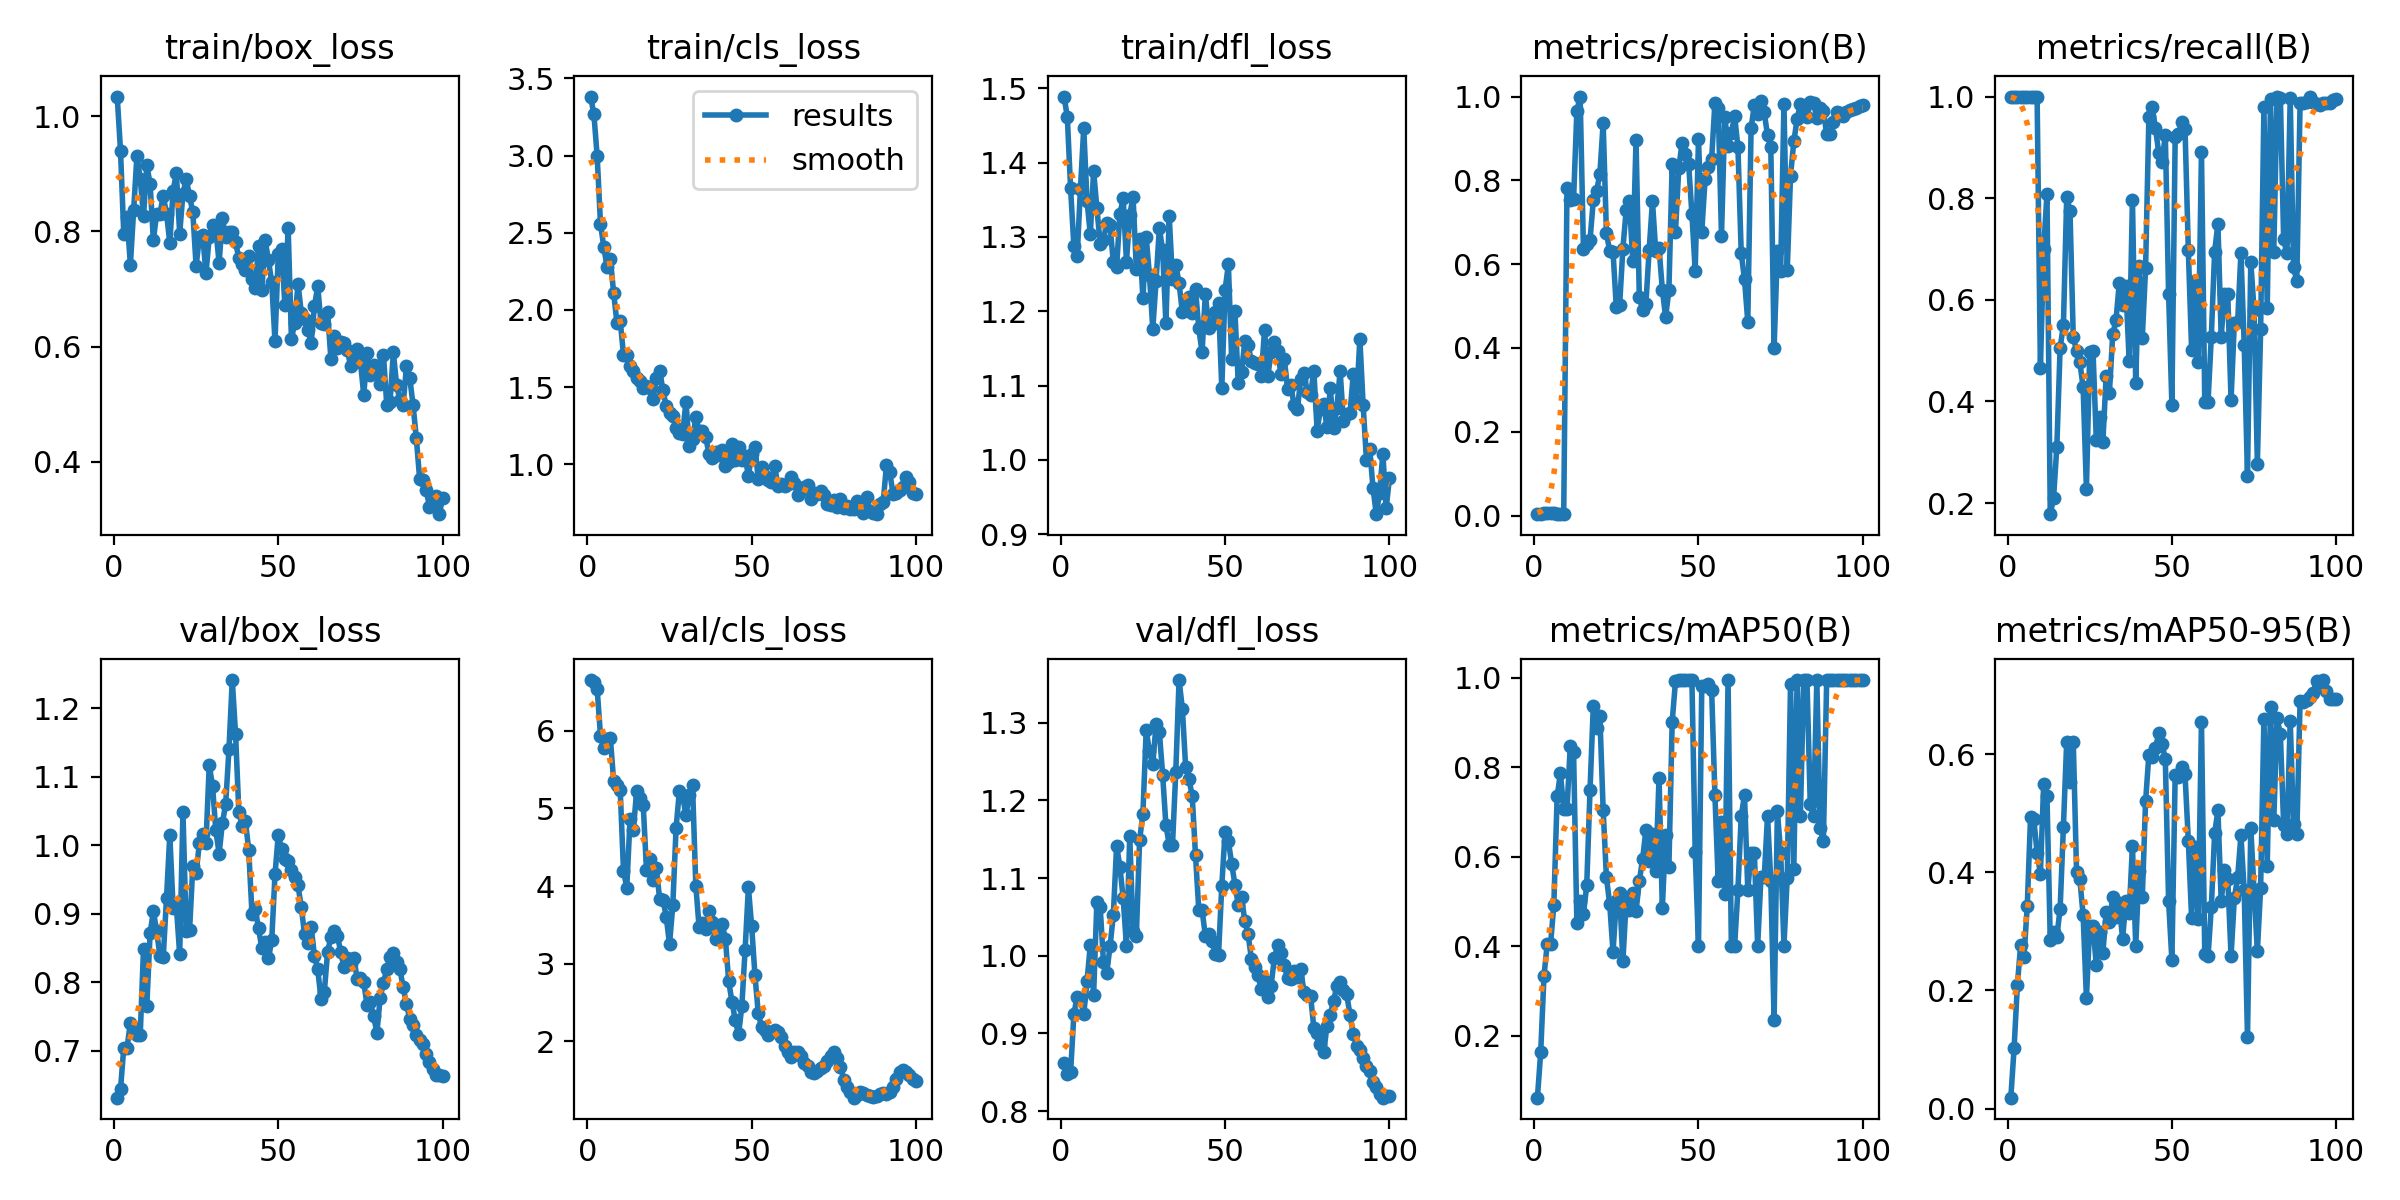

Source data for this figure (header and first rows):
epoch, train/box_loss, train/cls_loss, train/dfl_loss, metrics/precision(B), metrics/recall(B), metrics/mAP50(B), metrics/mAP50-95(B), val/box_loss, val/cls_loss, val/dfl_loss, lr/pg0, lr/pg1, lr/pg2
1, 1.034, 3.383, 1.489, 0.00325, 1, 0.06213, 0.01846, 0.6319, 6.65, 0.8625, 3.75e-05, 3.75e-05, 3.75e-05
2, 0.9404, 3.267, 1.462, 0.00352, 1, 0.1634, 0.1024, 0.644, 6.63, 0.8476, 8.6634e-05, 8.6634e-05, 8.6634e-05
3, 0.795, 2.995, 1.365, 0.00516, 1, 0.3346, 0.2096, 0.705, 6.53, 0.8498, 0.0001348, 0.0001348, 0.0001348
4, 0.8256, 2.559, 1.288, 0.00693, 1, 0.4061, 0.2776, 0.705, 5.936, 0.9249, 0.0001819, 0.0001819, 0.0001819
5, 0.742, 2.409, 1.274, 0.00656, 1, 0.4048, 0.2571, 0.7411, 5.77, 0.9474, 0.0002281, 0.0002281, 0.0002281
6, 0.837, 2.28, 1.365, 0.00516, 1, 0.4936, 0.3425, 0.7329, 5.893, 0.9431, 0.0002733, 0.0002733, 0.0002733
7, 0.9316, 2.331, 1.446, 0.00389, 1, 0.7352, 0.4937, 0.7236, 5.908, 0.9247, 0.0003174, 0.0003174, 0.0003174
8, 0.8912, 2.112, 1.348, 0.00355, 1, 0.7865, 0.4899, 0.7234, 5.352, 0.9669, 0.0003607, 0.0003607, 0.0003607
9, 0.8264, 1.917, 1.304, 0.00336, 1, 0.7078, 0.4332, 0.8492, 5.298, 1.014, 0.0004029, 0.0004029, 0.0004029
10, 0.915, 1.93, 1.389, 0.7819, 0.466, 0.7074, 0.3977, 0.7656, 5.239, 0.9489, 0.0004441, 0.0004441, 0.0004441
11, 0.8827, 1.71, 1.339, 0.7522, 0.7, 0.8485, 0.5502, 0.8714, 4.199, 1.07, 0.0004843, 0.0004843, 0.0004843
12, 0.7851, 1.709, 1.291, 0.7545, 0.8087, 0.8348, 0.5286, 0.9038, 3.977, 1.063, 0.0005235, 0.0005235, 0.0005235
13, 0.8311, 1.635, 1.296, 0.9661, 0.1782, 0.4531, 0.2856, 0.8747, 4.865, 0.9917, 0.0005618, 0.0005618, 0.0005618
14, 0.8309, 1.607, 1.319, 1, 0.2096, 0.5016, 0.2997, 0.8381, 4.719, 0.9783, 0.000599, 0.000599, 0.000599
15, 0.8618, 1.562, 1.315, 0.6365, 0.3107, 0.4724, 0.2908, 0.8369, 5.222, 1.012, 0.0006353, 0.0006353, 0.0006353
16, 0.831, 1.537, 1.266, 0.6473, 0.5056, 0.5363, 0.3386, 0.9233, 5.136, 1.052, 0.0006706, 0.0006706, 0.0006706
17, 0.7806, 1.496, 1.259, 0.6567, 0.5502, 0.7486, 0.4775, 1.015, 5.044, 1.142, 0.0007048, 0.0007048, 0.0007048
18, 0.8709, 1.505, 1.331, 0.752, 0.8017, 0.9367, 0.6216, 0.9092, 4.208, 1.115, 0.0007381, 0.0007381, 0.0007381
19, 0.9012, 1.497, 1.352, 0.7742, 0.775, 0.8889, 0.5529, 0.9105, 4.353, 1.074, 0.0007704, 0.0007704, 0.0007704
20, 0.7963, 1.424, 1.267, 0.8155, 0.5271, 0.9144, 0.6217, 0.8411, 4.083, 1.012, 0.0008018, 0.0008018, 0.0008018
21, 0.8659, 1.558, 1.329, 0.9373, 0.4989, 0.7047, 0.4008, 1.048, 4.226, 1.154, 0.0008321, 0.0008321, 0.0008321
22, 0.8916, 1.606, 1.354, 0.6732, 0.4773, 0.5541, 0.3888, 0.8745, 3.835, 1.031, 0.0008614, 0.0008614, 0.0008614
23, 0.8615, 1.482, 1.257, 0.6314, 0.4277, 0.4942, 0.3273, 0.8758, 3.826, 1.026, 0.0008898, 0.0008898, 0.0008898
24, 0.8334, 1.375, 1.297, 0.63, 0.2274, 0.3873, 0.1871, 0.9696, 3.608, 1.15, 0.0009171, 0.0009171, 0.0009171
25, 0.74, 1.332, 1.218, 0.4967, 0.497, 0.5022, 0.3092, 0.959, 3.248, 1.183, 0.0009435, 0.0009435, 0.0009435
26, 0.7897, 1.314, 1.3, 0.5013, 0.4998, 0.5183, 0.309, 1.003, 3.751, 1.291, 0.0009406, 0.0009406, 0.0009406
27, 0.7936, 1.232, 1.248, 0.637, 0.325, 0.3664, 0.2428, 1.017, 4.745, 1.263, 0.0009283, 0.0009283, 0.0009283
28, 0.7272, 1.202, 1.176, 0.7283, 0.3688, 0.5002, 0.2989, 1.004, 5.219, 1.246, 0.0009159, 0.0009159, 0.0009159
29, 0.7912, 1.197, 1.24, 0.75, 0.3194, 0.4822, 0.2631, 1.117, 5.157, 1.298, 0.0009035, 0.0009035, 0.0009035
30, 0.8115, 1.407, 1.312, 0.6079, 0.45, 0.5198, 0.3322, 1.086, 4.912, 1.289, 0.0008911, 0.0008911, 0.0008911
31, 0.804, 1.117, 1.282, 0.8959, 0.4174, 0.4786, 0.3152, 1.022, 5.172, 1.233, 0.0008787, 0.0008787, 0.0008787
32, 0.745, 1.162, 1.184, 0.5216, 0.5318, 0.5458, 0.3584, 0.9879, 5.299, 1.168, 0.0008664, 0.0008664, 0.0008664
33, 0.8233, 1.303, 1.328, 0.4907, 0.5606, 0.5949, 0.3244, 1.033, 4.005, 1.143, 0.000854, 0.000854, 0.000854
34, 0.7909, 1.215, 1.243, 0.5054, 0.6328, 0.6601, 0.3474, 1.06, 3.472, 1.142, 0.0008416, 0.0008416, 0.0008416
35, 0.7991, 1.216, 1.262, 0.6346, 0.5895, 0.5904, 0.287, 1.141, 3.53, 1.237, 0.0008293, 0.0008293, 0.0008293
36, 0.7985, 1.179, 1.238, 0.75, 0.6263, 0.6515, 0.3519, 1.241, 3.452, 1.355, 0.0008169, 0.0008169, 0.0008169
37, 0.7812, 1.067, 1.199, 0.6304, 0.4797, 0.5674, 0.3308, 1.163, 3.673, 1.318, 0.0008045, 0.0008045, 0.0008045
38, 0.7537, 1.042, 1.205, 0.639, 0.7972, 0.7766, 0.4445, 1.049, 3.535, 1.243, 0.0007921, 0.0007921, 0.0007921
39, 0.7434, 1.076, 1.219, 0.5393, 0.4361, 0.4852, 0.2759, 1.029, 3.313, 1.228, 0.0007797, 0.0007797, 0.0007797
40, 0.733, 1.062, 1.198, 0.4741, 0.6665, 0.6485, 0.4025, 1.035, 3.397, 1.206, 0.0007674, 0.0007674, 0.0007674
41, 0.7567, 1.095, 1.23, 0.5374, 0.5257, 0.5782, 0.3579, 0.9937, 3.506, 1.129, 0.000755, 0.000755, 0.000755
42, 0.7178, 0.9882, 1.177, 0.8394, 0.6621, 0.9022, 0.5204, 0.9002, 3.322, 1.059, 0.0007426, 0.0007426, 0.0007426
43, 0.7023, 1.016, 1.145, 0.677, 0.9594, 0.9922, 0.5995, 0.9068, 2.776, 1.059, 0.0007302, 0.0007302, 0.0007302
44, 0.7751, 1.131, 1.224, 0.8286, 0.9795, 0.995, 0.5953, 0.8787, 2.511, 1.026, 0.0007179, 0.0007179, 0.0007179
45, 0.6988, 1.026, 1.177, 0.8892, 0.9383, 0.995, 0.6101, 0.8496, 2.277, 1.028, 0.0007055, 0.0007055, 0.0007055
46, 0.7852, 1.115, 1.183, 0.8626, 0.8893, 0.995, 0.6356, 0.8584, 2.09, 1.019, 0.0006931, 0.0006931, 0.0006931
47, 0.75, 1.031, 1.2, 0.8398, 0.8705, 0.995, 0.6179, 0.8349, 2.453, 1.002, 0.0006808, 0.0006808, 0.0006808
48, 0.712, 1.052, 1.211, 0.7189, 0.9248, 0.995, 0.5915, 0.8611, 3.183, 1.001, 0.0006684, 0.0006684, 0.0006684
49, 0.609, 0.9218, 1.097, 0.5847, 0.6121, 0.6113, 0.3513, 0.9575, 3.983, 1.09, 0.000656, 0.000656, 0.000656
50, 0.7613, 1.068, 1.229, 0.8987, 0.3932, 0.4016, 0.2516, 1.016, 3.48, 1.16, 0.0006436, 0.0006436, 0.0006436
51, 0.77, 1.113, 1.263, 0.6771, 0.9201, 0.9807, 0.5647, 0.994, 2.85, 1.147, 0.0006312, 0.0006312, 0.0006312
52, 0.6728, 0.9017, 1.135, 0.8023, 0.9266, 0.9807, 0.5615, 0.9802, 2.365, 1.119, 0.0006189, 0.0006189, 0.0006189
53, 0.8062, 0.9838, 1.2, 0.8308, 0.949, 0.9867, 0.5785, 0.9766, 2.185, 1.091, 0.0006065, 0.0006065, 0.0006065
54, 0.6125, 0.9269, 1.103, 0.8504, 0.9363, 0.9728, 0.5659, 0.964, 2.143, 1.066, 0.0005941, 0.0005941, 0.0005941
55, 0.6418, 0.8976, 1.118, 0.9854, 0.6977, 0.7379, 0.4536, 0.9531, 2.077, 1.075, 0.0005818, 0.0005818, 0.0005818
56, 0.7094, 0.8835, 1.16, 0.9736, 0.5021, 0.5457, 0.323, 0.9414, 2.123, 1.045, 0.0005694, 0.0005694, 0.0005694
57, 0.6589, 0.9877, 1.155, 0.6677, 0.638, 0.6771, 0.4427, 0.9096, 2.152, 1.028, 0.000557, 0.000557, 0.000557
58, 0.6478, 0.8573, 1.133, 0.9524, 0.4778, 0.5181, 0.3217, 0.8702, 2.117, 0.9962, 0.0005446, 0.0005446, 0.0005446
59, 0.629, 0.8701, 1.13, 0.8824, 0.891, 0.995, 0.6551, 0.8574, 2.063, 0.9851, 0.0005322, 0.0005322, 0.0005322
60, 0.6055, 0.8568, 1.129, 0.914, 0.3996, 0.4016, 0.261, 0.8807, 1.938, 0.9749, 0.0005199, 0.0005199, 0.0005199
... 40 more rows
